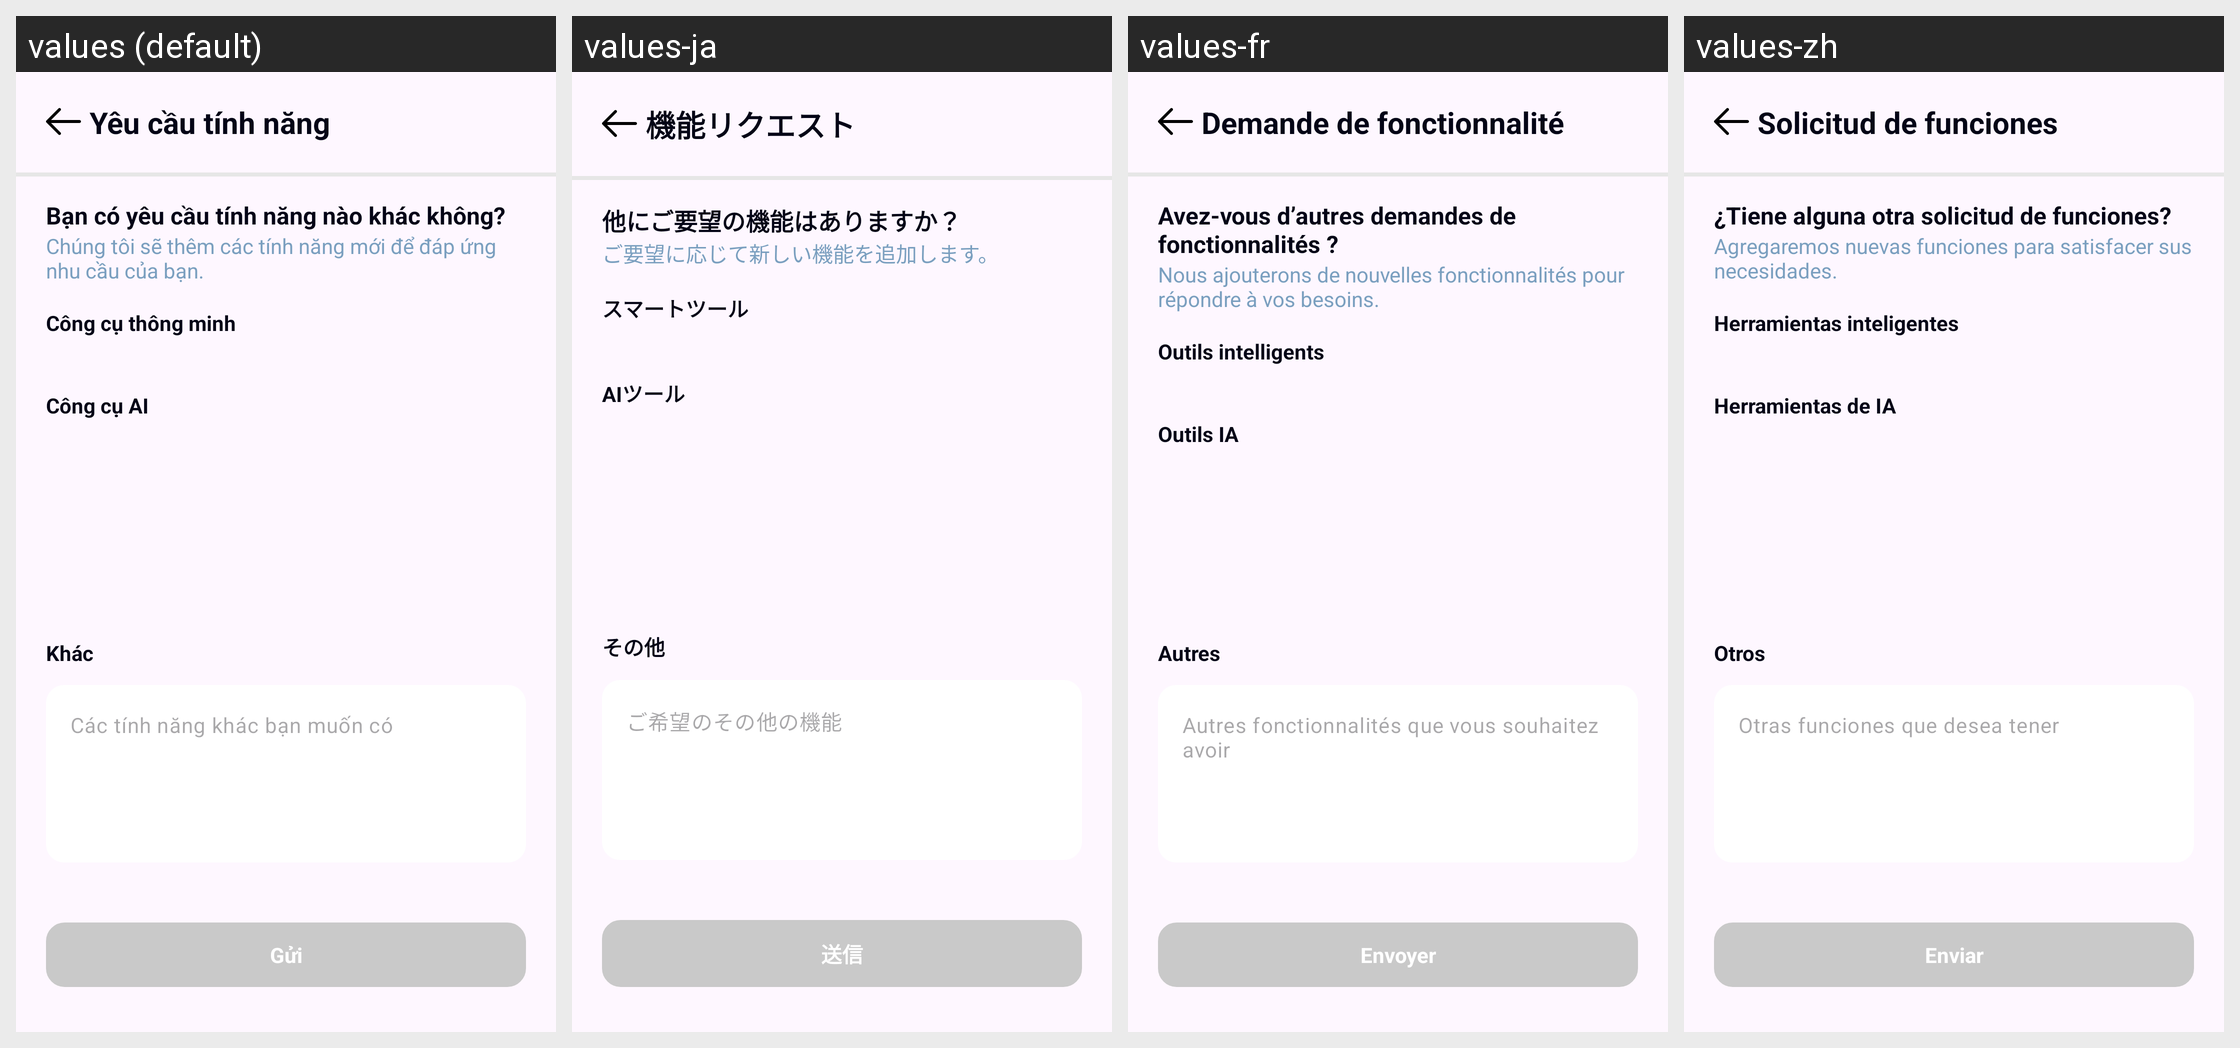

This grid shows one Android layout under several languages. Give, for every string resource on the screen, its name, the default text and each shown locale's text.
Android screen res/layout/activity_feature_request.xml rendered under 4 locales, left to right: values (default), values-ja, values-fr, values-zh. Device: Nexus 5 (rendered at 1080×1920; each locale shown at half size, 540×960, under a caption strip naming it); theme Theme.MyLearning.
Other locales in the repository, not shown: values-en, values-in, values-ko.
Strings drawn on this screen, with the default value and each locale's value (text and hints the layout hard-codes, and strings that could not be matched under every locale, appear in the picture but are not listed):

fr_feature_request_title
  values: Yêu cầu tính năng
  values-ja: 機能リクエスト
  values-fr: Demande de fonctionnalité
  values-zh: Solicitud de funciones

fr_feature_request_question
  values: Bạn có yêu cầu tính năng nào khác không?
  values-ja: 他にご要望の機能はありますか？
  values-fr: Avez-vous d’autres demandes de fonctionnalités ?
  values-zh: ¿Tiene alguna otra solicitud de funciones?

fr_feature_request_description
  values: Chúng tôi sẽ thêm các tính năng mới để đáp ứng nhu cầu của bạn.
  values-ja: ご要望に応じて新しい機能を追加します。
  values-fr: Nous ajouterons de nouvelles fonctionnalités pour répondre à vos besoins.
  values-zh: Agregaremos nuevas funciones para satisfacer sus necesidades.

fr_smart_tools
  values: Công cụ thông minh
  values-ja: スマートツール
  values-fr: Outils intelligents
  values-zh: Herramientas inteligentes

fr_ai_tools
  values: Công cụ AI
  values-ja: AIツール
  values-fr: Outils IA
  values-zh: Herramientas de IA

fr_others
  values: Khác
  values-ja: その他
  values-fr: Autres
  values-zh: Otros

fr_other_features_request
  values: Các tính năng khác bạn muốn có
  values-ja: ご希望のその他の機能
  values-fr: Autres fonctionnalités que vous souhaitez avoir
  values-zh: Otras funciones que desea tener

fr_submit
  values: Gửi
  values-ja: 送信
  values-fr: Envoyer
  values-zh: Enviar
